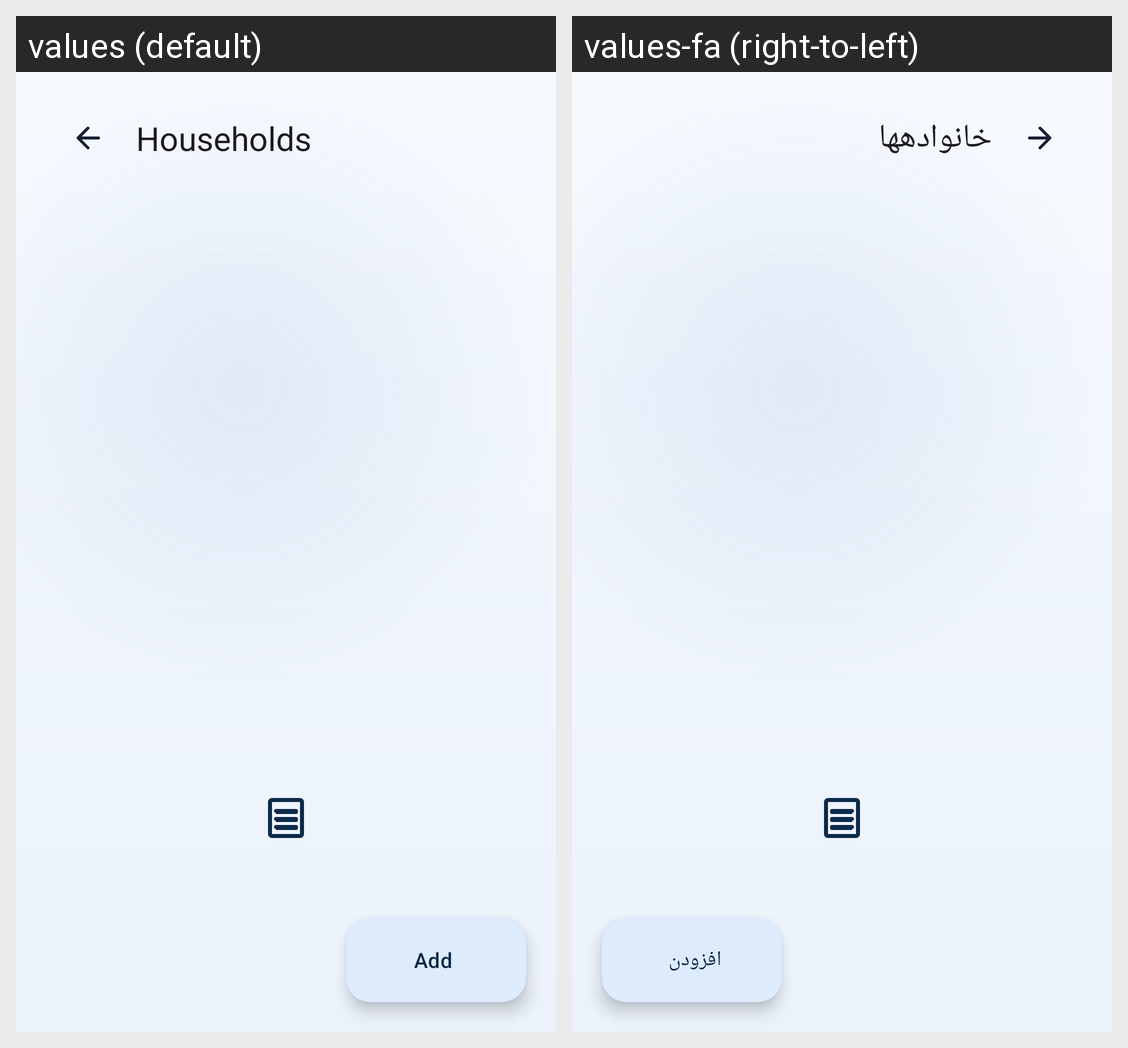

Strings drawn on this Android screen and how each of the app's shown locales translates them:
Android screen res/layout/fragment_households.xml rendered under 2 locales, left to right: values (default), values-fa (right-to-left). Device: Nexus 5 (rendered at 1080×1920; each locale shown at half size, 540×960, under a caption strip naming it); theme Theme.FinanceManager.
Strings drawn on this screen, with the default value and each locale's value (text and hints the layout hard-codes, and strings that could not be matched under every locale, appear in the picture but are not listed):

households
  values: Households
  values-fa: خانوادهها

add
  values: Add
  values-fa: افزودن
